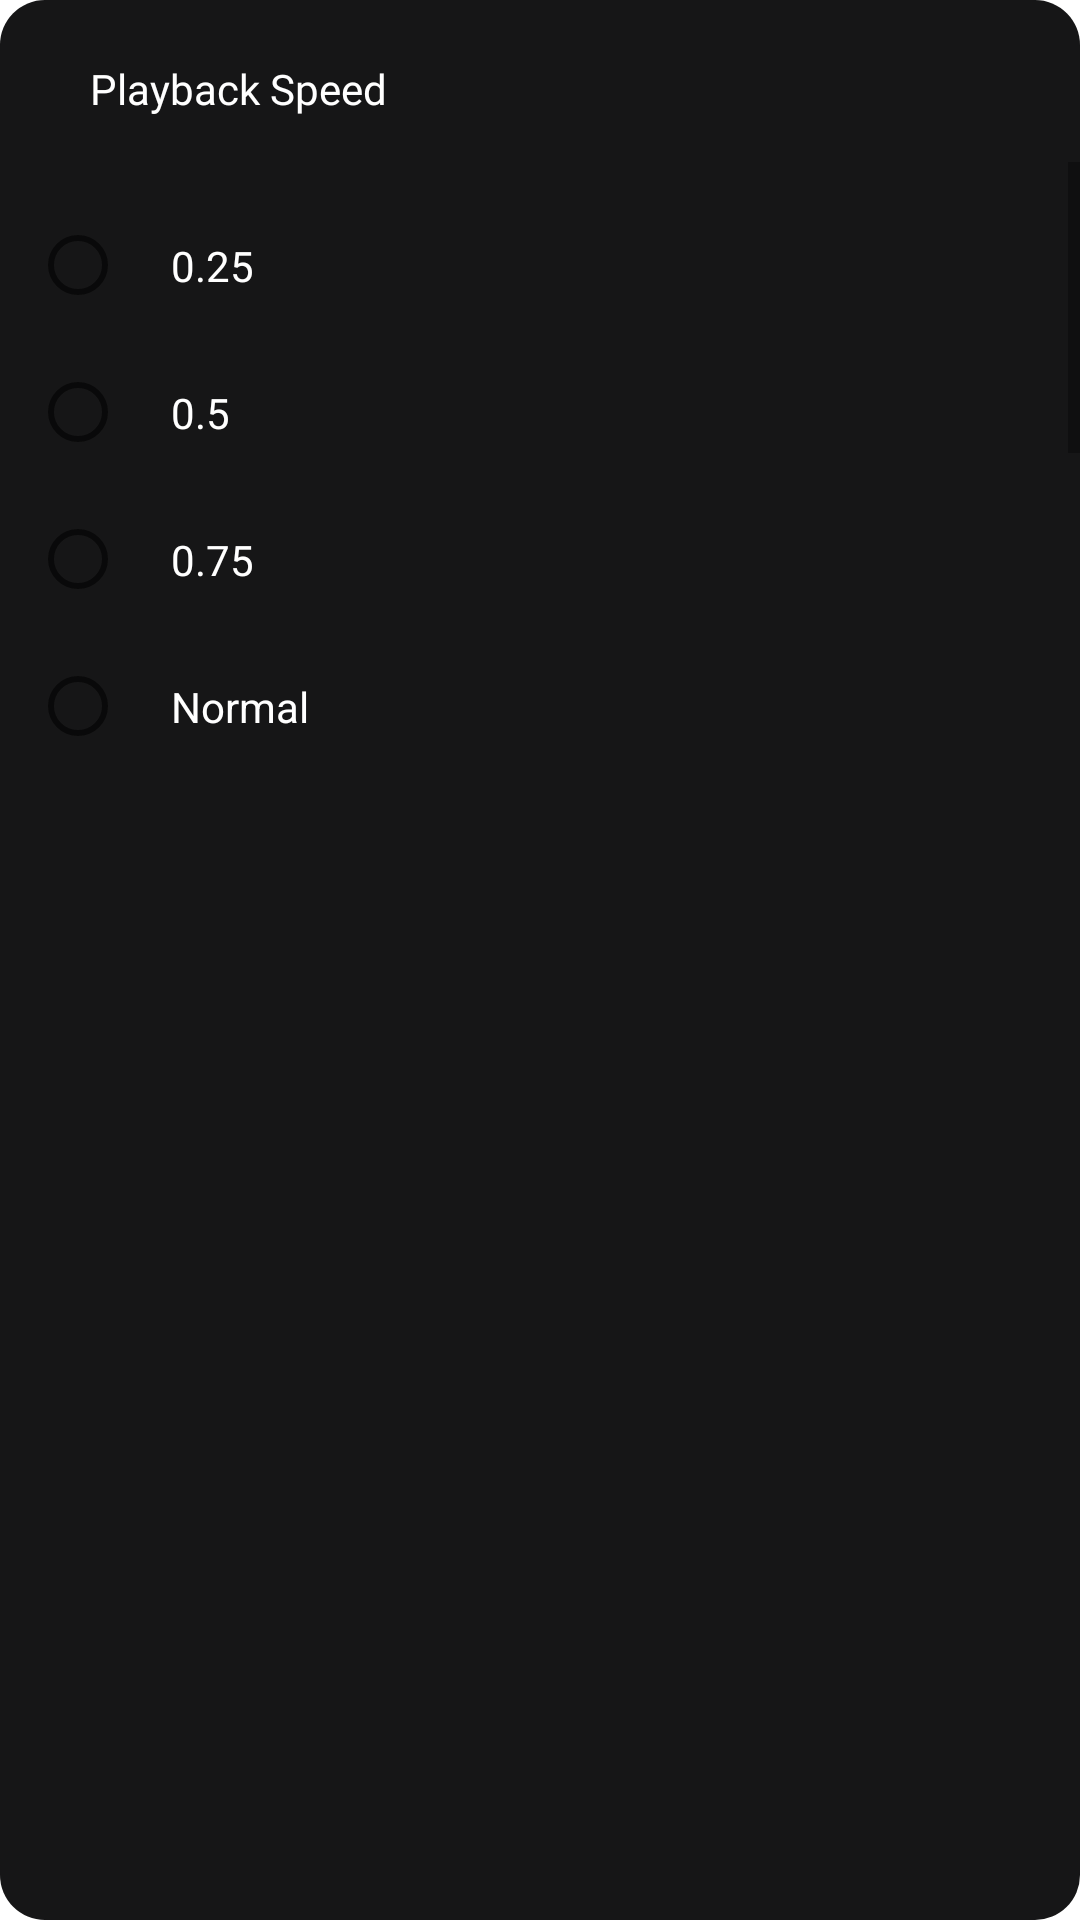

Reconstruct the res/layout file that produces this screen, plus the resources it refers to.
<!-- AndroidManifest.xml: application theme Theme.WorldTvGo -->
<!-- res/layout/popup_playback_speed.xml -->
<?xml version="1.0" encoding="utf-8"?>
<androidx.constraintlayout.widget.ConstraintLayout xmlns:android="http://schemas.android.com/apk/res/android"
    android:layout_width="wrap_content"
    android:layout_height="wrap_content"
    android:paddingVertical="5dp"
    android:background="@drawable/popup_setting_background"
    xmlns:app="http://schemas.android.com/apk/res-auto"

    >

    <androidx.constraintlayout.widget.ConstraintLayout
        android:id="@+id/header_ll"
        android:layout_width="250dp"
        android:layout_height="wrap_content"
        android:padding="15dp"
        app:layout_constraintStart_toStartOf="parent"
        app:layout_constraintTop_toTopOf="parent"
        >

        <LinearLayout
            android:layout_width="match_parent"
            android:layout_height="wrap_content"
            android:layout_marginBottom="20dp"
            android:gravity="start"
            app:layout_constraintStart_toStartOf="parent"
            app:layout_constraintTop_toTopOf="parent">

            <ImageView
                android:id="@+id/quality_back"
                android:layout_width="wrap_content"
                android:layout_height="wrap_content"

                android:src="@drawable/baseline_arrow_back_ios_24"/>

            <TextView
                android:id="@+id/title"
                android:layout_width="wrap_content"
                android:layout_height="wrap_content"
                android:text="Playback Speed"
                android:textColor="@color/white"
                android:gravity="start"
                android:layout_gravity="center"
                android:paddingHorizontal="15dp"
                android:layout_weight="1"
                android:fontFamily="@font/sfprodisplaybold"/>
        </LinearLayout>
    </androidx.constraintlayout.widget.ConstraintLayout>




    <ScrollView
        android:layout_width="0dp"
        android:layout_height="200dp"
        app:layout_constraintStart_toStartOf="parent"
        app:layout_constraintWidth_percent="1"
        app:layout_constraintTop_toBottomOf="@id/header_ll">

        <androidx.constraintlayout.widget.ConstraintLayout
            android:id="@+id/quality_ll"
            android:layout_width="match_parent"
            android:layout_height="wrap_content"
            android:padding="10dp"
            app:layout_constraintStart_toStartOf="parent"
            app:layout_constraintTop_toTopOf="parent"
            app:layout_constraintWidth_percent=".30">


            <RadioGroup
                android:id="@+id/radio_group_quality"
                android:layout_width="match_parent"
                android:layout_height="wrap_content"
                android:orientation="vertical"
                app:layout_constraintStart_toStartOf="parent"
                app:layout_constraintTop_toTopOf="parent">

                <RadioButton
                    android:id="@+id/radio_0.25x"
                    android:layout_width="match_parent"
                    android:layout_height="wrap_content"
                    android:text="0.25"
                    android:padding="15dp"
                    android:textColor="@color/white"/>

                <RadioButton
                    android:id="@+id/radio_0.5x"
                    android:layout_width="match_parent"
                    android:layout_height="wrap_content"
                    android:text="0.5"
                    android:padding="15dp"
                    android:textColor="@color/white"/>

                <RadioButton
                    android:id="@+id/radio_0.75x"
                    android:layout_width="match_parent"
                    android:layout_height="wrap_content"
                    android:text="0.75"
                    android:padding="15dp"
                    android:textColor="@color/white"/>

                <RadioButton
                    android:id="@+id/radio_Normal"
                    android:layout_width="match_parent"
                    android:layout_height="wrap_content"
                    android:text="Normal"
                    android:padding="15dp"
                    android:textColor="@color/white"/>
                <RadioButton
                    android:id="@+id/radio_1.25x"
                    android:layout_width="match_parent"
                    android:layout_height="wrap_content"
                    android:text="1.25p"
                    android:padding="15dp"
                    android:textColor="@color/white"/>
                <RadioButton
                    android:id="@+id/radio_1.5x"
                    android:layout_width="match_parent"
                    android:layout_height="wrap_content"
                    android:text="1.5p"
                    android:padding="15dp"
                    android:textColor="@color/white"/>
                <RadioButton
                    android:id="@+id/radio_1.75x"
                    android:layout_width="match_parent"
                    android:layout_height="wrap_content"
                    android:text="1.75"
                    android:padding="15dp"
                    android:textColor="@color/white"/>

                <RadioButton
                    android:id="@+id/radio_2x"
                    android:layout_width="match_parent"
                    android:layout_height="wrap_content"
                    android:text="2"
                    android:padding="15dp"
                    android:textColor="@color/white"/>


            </RadioGroup>
        </androidx.constraintlayout.widget.ConstraintLayout>
    </ScrollView>



</androidx.constraintlayout.widget.ConstraintLayout>
<!-- resources referenced by this layout -->
<resources>
  <color name="white">#FFFFFF</color>
  <!-- drawable popup_setting_background (drawable) -->
  <?xml version="1.0" encoding="utf-8"?>
  <shape xmlns:android="http://schemas.android.com/apk/res/android">
  
      <solid android:color="@color/get_start"/>
      <corners android:radius="15dp"/>
  </shape>
  <style name="Theme.WorldTvGo" parent="Theme.MaterialComponents.DayNight.NoActionBar">
          
          <item name="colorPrimary">@color/purple_500</item>
          <item name="colorPrimaryVariant">@color/purple_700</item>
          <item name="colorOnPrimary">@color/white</item>
          
          <item name="colorSecondary">@color/teal_200</item>
          <item name="colorSecondaryVariant">@color/teal_700</item>
          <item name="colorOnSecondary">@color/black</item>
          
          <item name="android:statusBarColor">?attr/colorPrimaryVariant</item>
          
      </style>
  <color name="get_start">#161617</color>
  <color name="purple_500">#FF6200EE</color>
  <color name="purple_700">#FF3700B3</color>
  <color name="teal_200">#FF03DAC5</color>
  <color name="teal_700">#FF018786</color>
  <color name="black">#FF000000</color>
</resources>
